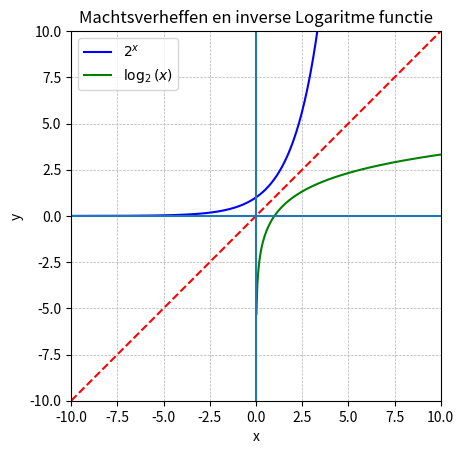

Python code for this plot:
import matplotlib.pyplot as plt
import numpy as np
import math

# Generate x and y values
domain = 10
all_x = np.linspace(-domain, domain, 400) # x values from -10 to 10 with 400 points
pow = [math.pow(2, x) for x in all_x]     # compute y value for each x value
pos_x = [x for x in all_x if x>0]     # only non-negative x
log = [math.log(x, 2) for x in pos_x] # compute y value for each x value

# Plot the functions
plt.plot(all_x, pow, label=r"$2^x$", color='blue')
plt.plot(pos_x, log, label=r"$\log_2(x)$", color='green')
plt.plot([-domain, domain], [-domain, domain], 'r--') # mirror line y=x

# Annotate the plot: add axes, grid, labels, legend, and title
plt.xlim(-domain, domain) # limit the x-axis
plt.ylim(-domain, domain) # limit the y-axis
plt.gca().set_aspect('equal', adjustable='box') # use equal x and y scale
plt.xlabel("x") # x-axis name
plt.ylabel("y") # y-axis name
plt.axhline(0)  # x-axis horizontal line
plt.axvline(0)  # y-axis vertical line
plt.grid(True, linestyle='--', linewidth=0.5) # show grid
plt.legend()                                  # add legend
plt.title("Machtsverheffen en inverse Logaritme functie") # add title

# Show the plot
plt.show()
